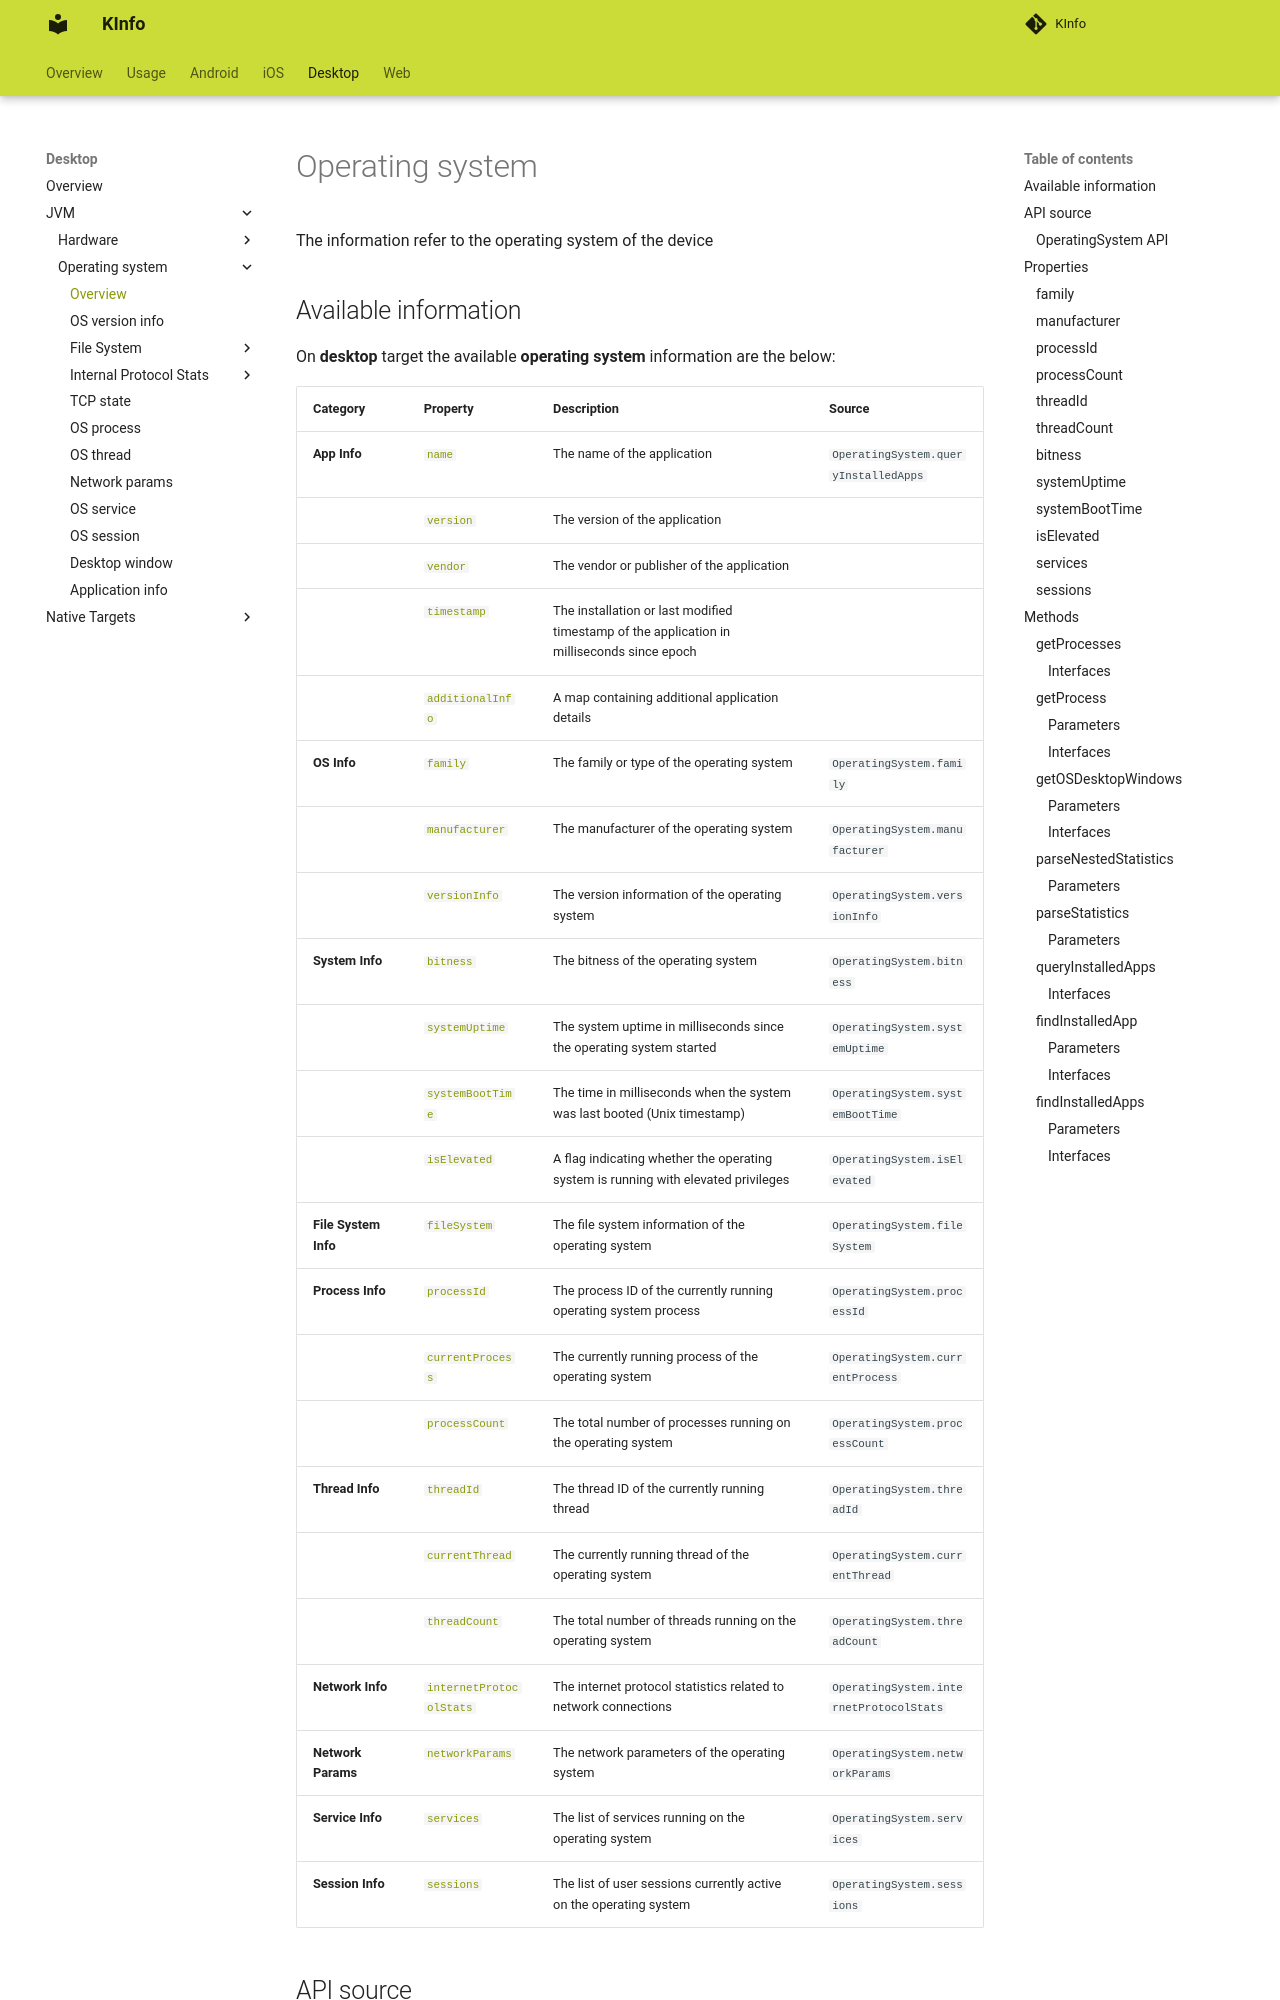

repository: N7ghtm4r3/KInfo · page: desktop/jvm/operatingsystem/index.html · generator: mkdocs

# Operating system

The information refer to the operating system of the device

## Available information

On **desktop** target the available **operating system** information are the below:

| **Category**         | **Property**            | **Description**                                                                            | **Source**                              |
|----------------------|-------------------------|--------------------------------------------------------------------------------------------|-----------------------------------------|
| **App Info**         | [`name`](application_info.md#name)                  | The name of the application                                                                | `OperatingSystem.queryInstalledApps`    |
|                      | [`version`](application_info.md#version)               | The version of the application                                                             |                                         |
|                      | [`vendor`](application_info.md#vendor)                | The vendor or publisher of the application                                                 |                                         |
|                      | [`timestamp`](application_info.md#timestamp)             | The installation or last modified timestamp of the application in milliseconds since epoch |                                         |
|                      | [`additionalInfo`](application_info.md#additionalinfo)        | A map containing additional application details                                            |                                         |
| **OS Info**          | [`family`](#family)                | The family or type of the operating system                                                 | `OperatingSystem.family`                |
|                      | [`manufacturer`](#manufacturer)          | The manufacturer of the operating system                                                   | `OperatingSystem.manufacturer`          |
|                      | [`versionInfo`](os_version_info.md)           | The version information of the operating system                                            | `OperatingSystem.versionInfo`           |
| **System Info**      | [`bitness`](#bitness)               | The bitness of the operating system                                                        | `OperatingSystem.bitness`               |
|                      | [`systemUptime`](#systemuptime)          | The system uptime in milliseconds since the operating system started                       | `OperatingSystem.systemUptime`          |
|                      | [`systemBootTime`](#systemboottime)        | The time in milliseconds when the system was last booted (Unix timestamp)                  | `OperatingSyste
